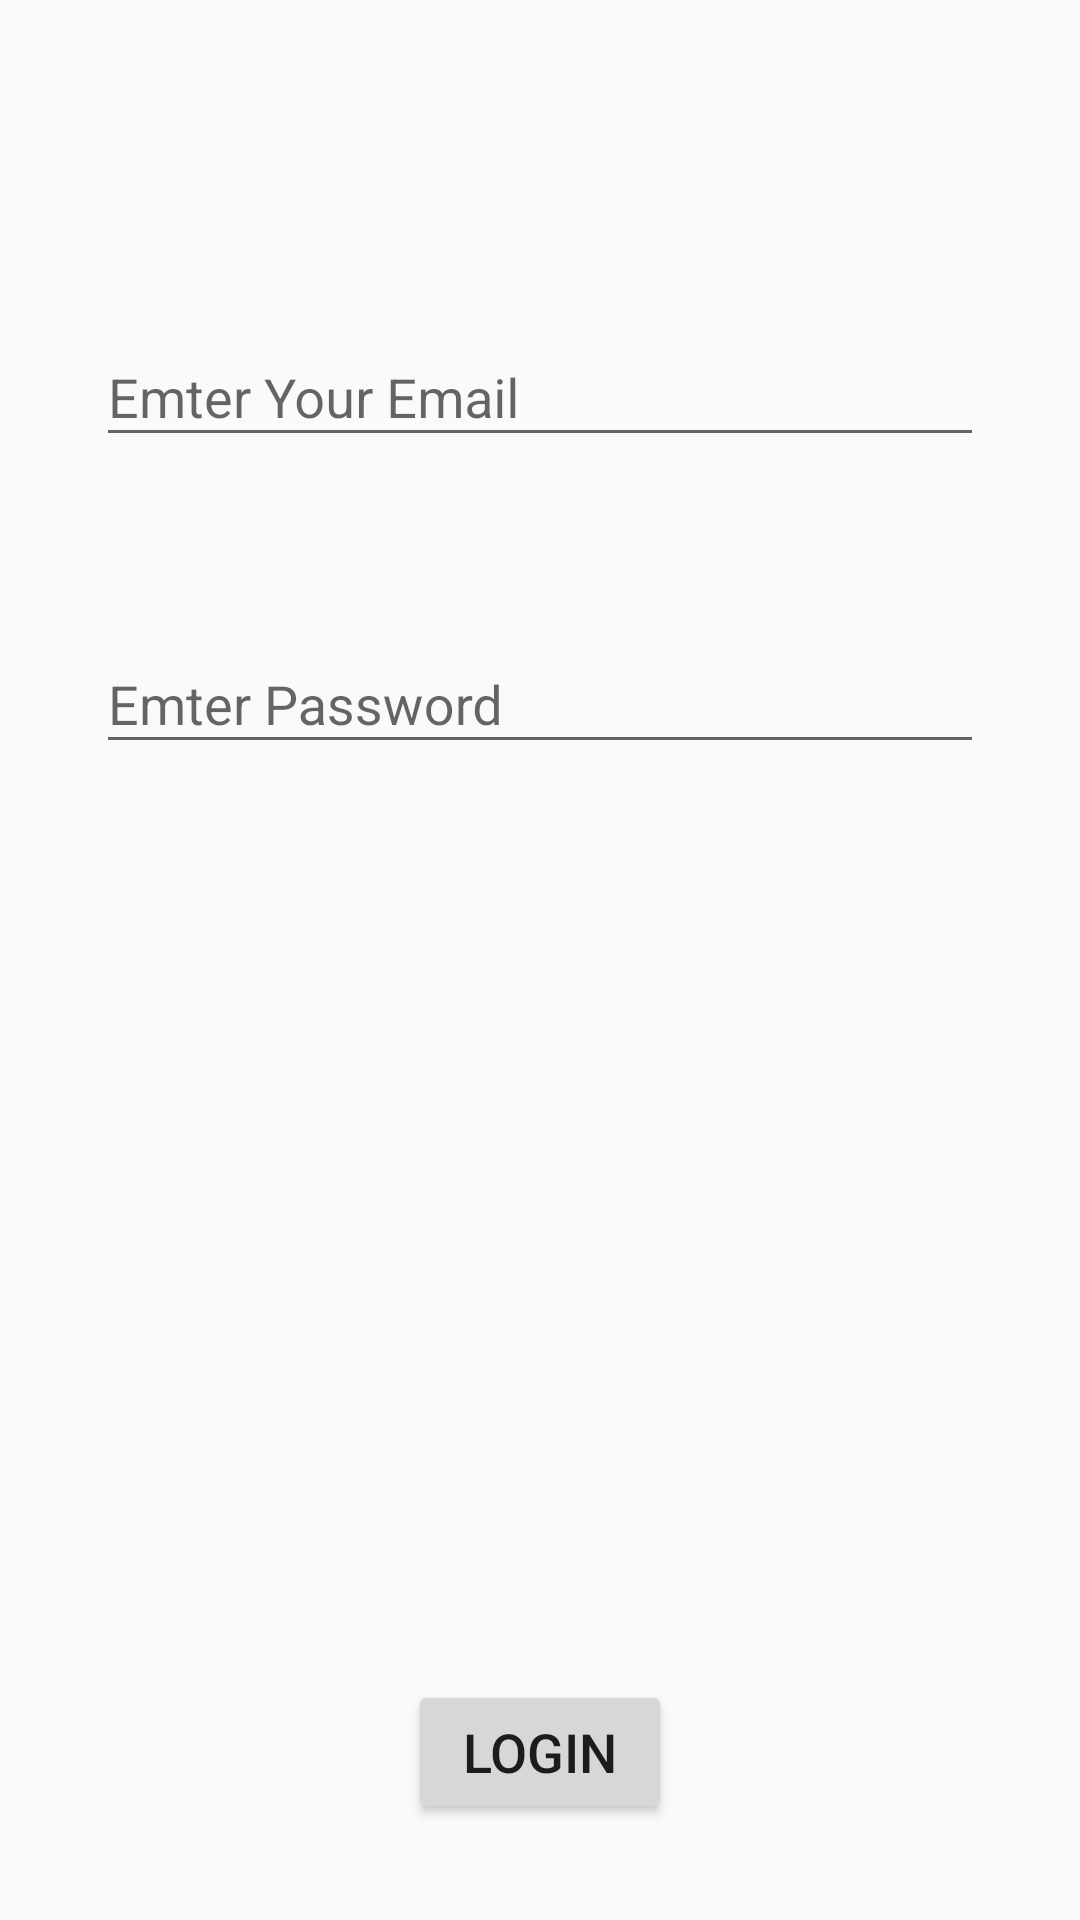

Write the Android layout XML for this screen, with the resource values it uses.
<!-- AndroidManifest.xml: application theme AppTheme -->
<!-- res/layout/activity_login.xml -->
<?xml version="1.0" encoding="utf-8"?>
<androidx.constraintlayout.widget.ConstraintLayout
    xmlns:android="http://schemas.android.com/apk/res/android"
    xmlns:app="http://schemas.android.com/apk/res-auto"
    xmlns:tools="http://schemas.android.com/tools"
    android:layout_width="match_parent"
    android:layout_height="match_parent"
    tools:context=".screens.login.LoginActivity"
    >

  <com.google.android.material.textfield.TextInputLayout
      android:id="@+id/email_textInputLayout"
      android:layout_width="0dp"
      android:layout_height="wrap_content"
      android:layout_marginEnd="32dp"
      android:layout_marginStart="32dp"
      android:layout_marginTop="100dp"
      app:layout_constraintBottom_toBottomOf="parent"
      app:layout_constraintEnd_toEndOf="parent"
      android:hint="Emter Your Email"
      app:layout_constraintStart_toStartOf="parent"
      app:layout_constraintTop_toTopOf="parent"
      app:layout_constraintVertical_bias="0.0"
      >

    <com.google.android.material.textfield.TextInputEditText
        android:layout_width="match_parent"
        android:layout_height="wrap_content"
        />
  </com.google.android.material.textfield.TextInputLayout>
  <com.google.android.material.textfield.TextInputLayout
      android:id="@+id/password_textInputLayout"
      android:layout_width="0dp"
      android:layout_height="wrap_content"
      android:layout_marginEnd="32dp"
      android:hint="Emter Password"
      android:layout_marginStart="32dp"
      android:layout_marginTop="50dp"
      app:layout_constraintBottom_toBottomOf="parent"
      app:layout_constraintEnd_toEndOf="parent"
      app:layout_constraintStart_toStartOf="parent"
      app:layout_constraintTop_toBottomOf="@+id/email_textInputLayout"
      app:layout_constraintVertical_bias="0.0"
      >

    <com.google.android.material.textfield.TextInputEditText
        android:layout_width="match_parent"
        android:layout_height="wrap_content"
        android:inputType="textPassword"
        />
  </com.google.android.material.textfield.TextInputLayout>
  <Button
      android:id="@+id/login_button"
      android:layout_width="wrap_content"
      android:layout_height="wrap_content"
      android:layout_marginBottom="32dp"
      android:layout_marginTop="100dp"
      android:text="Login"
      android:textSize="18sp"
      app:layout_constraintBottom_toBottomOf="parent"
      app:layout_constraintEnd_toEndOf="parent"
      app:layout_constraintStart_toStartOf="parent"
      app:layout_constraintTop_toBottomOf="@+id/password_textInputLayout"
      app:layout_constraintVertical_bias="1.0"
      />
</androidx.constraintlayout.widget.ConstraintLayout>
<!-- resources referenced by this layout -->
<resources>
  <style name="AppTheme" parent="Theme.AppCompat.Light.DarkActionBar">
      
      <item name="colorPrimary">@color/colorPrimary</item>
      <item name="colorPrimaryDark">@color/colorPrimaryDark</item>
      <item name="colorAccent">@color/colorAccent</item>
    </style>
  <color name="colorPrimary">#8eacbb</color>
  <color name="colorPrimaryDark">#34515e</color>
  <color name="colorAccent">#7CB342</color>
</resources>
